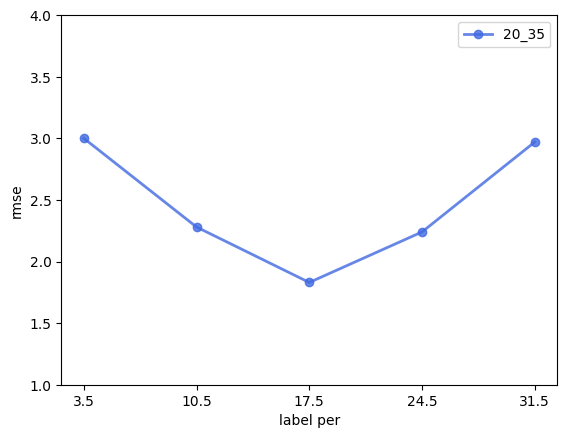

This chart was generated by the following Python code:
import matplotlib.pyplot as plt
import numpy as np
from matplotlib.ticker import MultipleLocator

name = '20_35'
ax1=plt.subplot(1, 1, 1)
ax1.set_ylim(0, 0.01)						# 设置 x 轴最大最小刻度
error_rate_path = "E:\GitHub\KRAUSTD\dart\picture\\"+name+"error_rate.png"
rmse_path = "E:\GitHub\KRAUSTD\dart\picture\\"+name+"rmse.png"
plt.rcParams['font.sans-serif'] = ['SimHei']  # 添加这条可以让图形显示中文
x_axis_data = [3.5, 10.5, 17.5, 24.5, 31.5]
y_axis_data = [0.0060, 0.0074, 0.0051, 0.0034, 0.0058]

# y_rmse_axis_data = [95, 72, 58, 71, 94]
y_rmse_axis_data = [3, 2.28, 1.83, 2.24, 2.97]
# x plot
# plt.xlim(0,30)
# x_major_locator = MultipleLocator(3)
# ax=plt.gca()
# ax.xaxis.set_major_locator(x_major_locator)
my_x_ticks = np.arange(3.5, 38.5, 7)

plt.xticks(my_x_ticks)
# plot中参数的含义分别是横轴值，纵轴值，线的形状，颜色，透明度,线的宽度和标签
plt.plot(x_axis_data, y_axis_data, 'ro-', color='#4169E1', alpha=0.8, linewidth=2, label=name),
# 显示标签，如果不加这句，即使在plot中加了label='一些数字'的参数，最终还是不会显示标签
plt.legend(loc="upper right")
# x轴数字
plt.xlabel('label per')
# y轴数字
plt.ylabel('error rate')
plt.savefig(error_rate_path, dpi=600)

ax1=plt.subplot(1, 1, 1)
ax1.set_ylim(1, 4)
plt.plot(x_axis_data, y_rmse_axis_data, 'ro-', color='#4169E1', alpha=0.8, linewidth=2, label=name),
plt.ylabel('rmse')
plt.savefig(rmse_path, dpi=600)
plt.show()

plt.show()
